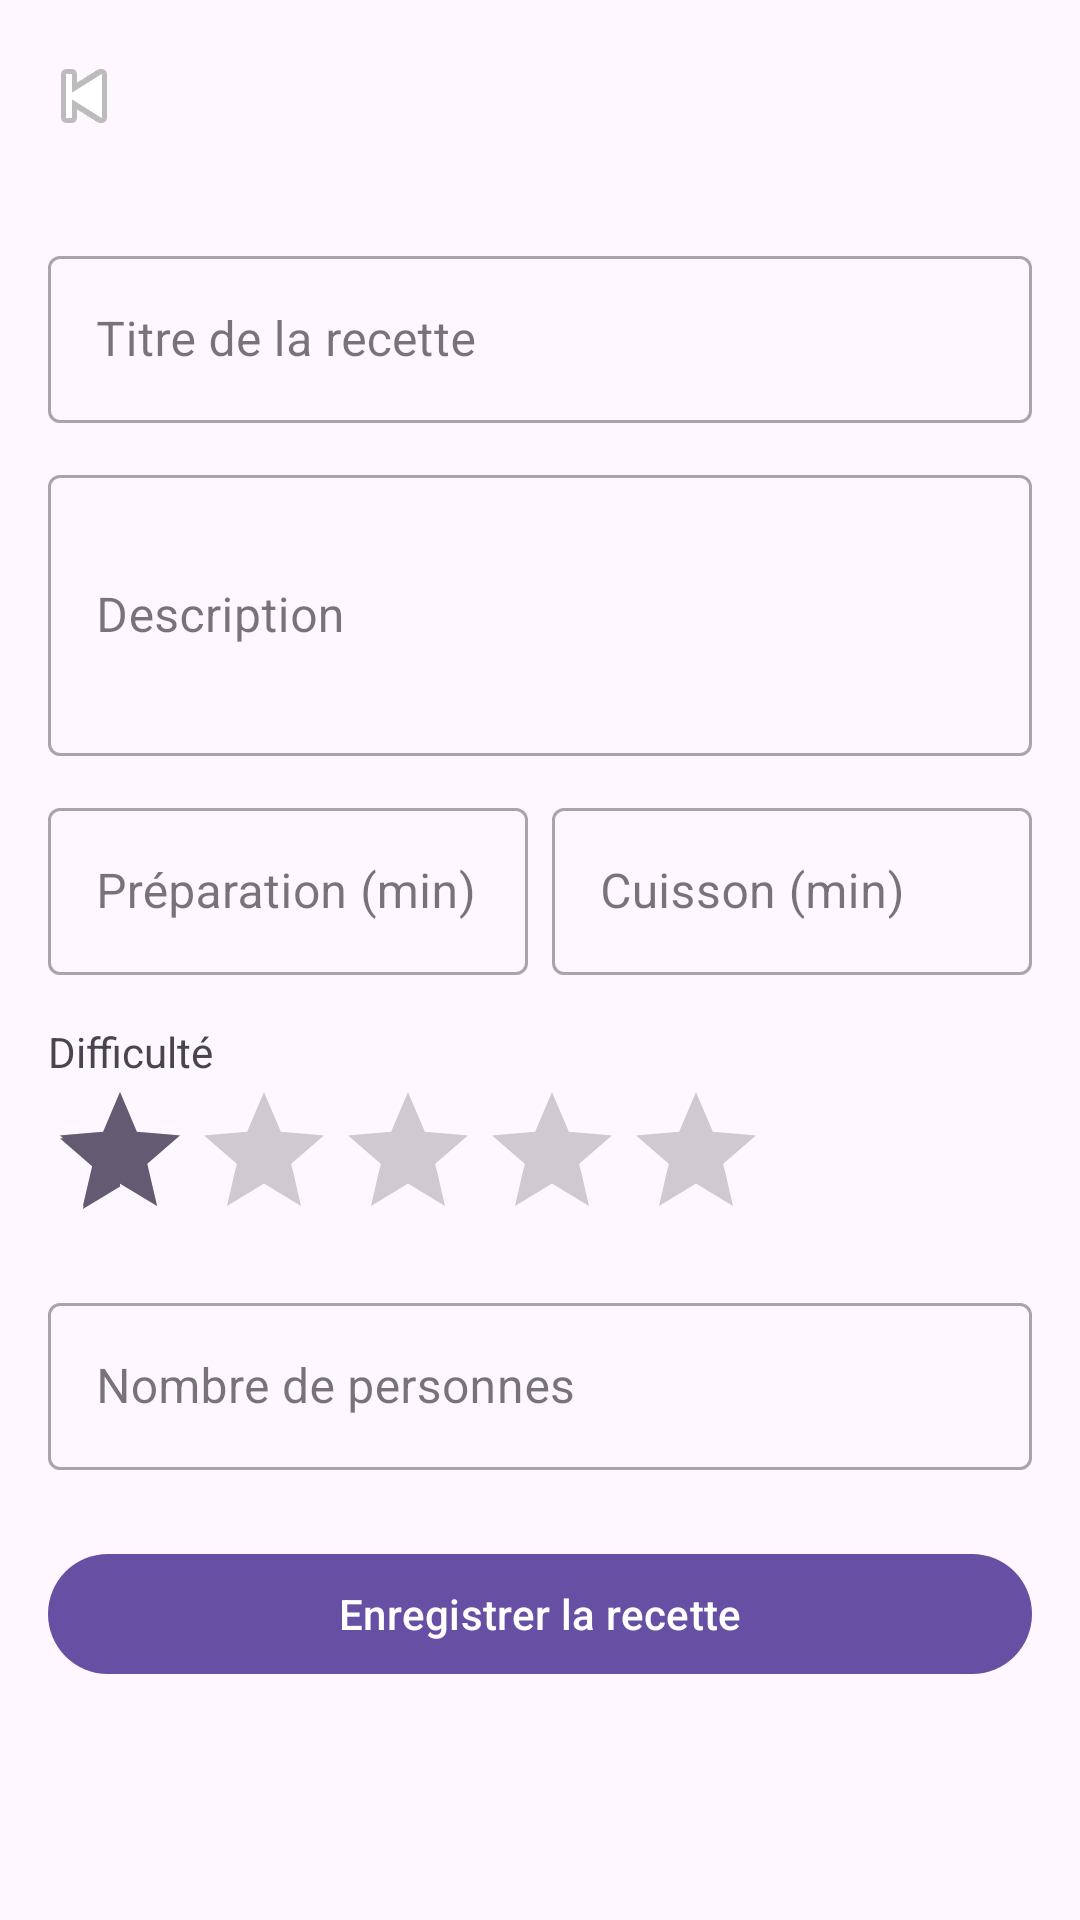

The Android layout XML behind this screen, and the referenced resources:
<!-- AndroidManifest.xml: application theme Theme.AppRecettes -->
<!-- res/layout/fragment_ajout_recette.xml -->
<?xml version="1.0" encoding="utf-8"?>

<androidx.coordinatorlayout.widget.CoordinatorLayout
    xmlns:android="http://schemas.android.com/apk/res/android"
    xmlns:app="http://schemas.android.com/apk/res-auto"
    android:layout_width="match_parent"
    android:layout_height="match_parent">

    <com.google.android.material.appbar.AppBarLayout
        android:layout_width="match_parent"
        android:layout_height="wrap_content">

        <com.google.android.material.appbar.MaterialToolbar
            android:id="@+id/toolbar"
            android:layout_width="match_parent"
            android:layout_height="?attr/actionBarSize"
            android:title="Nouvelle Recette"
            app:navigationIcon="@android:drawable/ic_media_previous" />

    </com.google.android.material.appbar.AppBarLayout>

    <androidx.core.widget.NestedScrollView
        android:layout_width="match_parent"
        android:layout_height="match_parent"
        app:layout_behavior="@string/appbar_scrolling_view_behavior">

        <LinearLayout
            android:layout_width="match_parent"
            android:layout_height="wrap_content"
            android:orientation="vertical"
            android:padding="16dp">

            <com.google.android.material.textfield.TextInputLayout
                android:layout_width="match_parent"
                android:layout_height="wrap_content"
                android:hint="Titre de la recette"
                style="@style/Widget.MaterialComponents.TextInputLayout.OutlinedBox">

                <com.google.android.material.textfield.TextInputEditText
                    android:id="@+id/edit_titre"
                    android:layout_width="match_parent"
                    android:layout_height="wrap_content"
                    android:inputType="textCapSentences" />

            </com.google.android.material.textfield.TextInputLayout>

            <com.google.android.material.textfield.TextInputLayout
                android:layout_width="match_parent"
                android:layout_height="wrap_content"
                android:layout_marginTop="12dp"
                android:hint="Description"
                style="@style/Widget.MaterialComponents.TextInputLayout.OutlinedBox">

                <com.google.android.material.textfield.TextInputEditText
                    android:id="@+id/edit_description"
                    android:layout_width="match_parent"
                    android:layout_height="wrap_content"
                    android:inputType="textMultiLine"
                    android:minLines="3" />

            </com.google.android.material.textfield.TextInputLayout>

            <LinearLayout
                android:layout_width="match_parent"
                android:layout_height="wrap_content"
                android:layout_marginTop="12dp"
                android:orientation="horizontal">

                <com.google.android.material.textfield.TextInputLayout
                    android:layout_width="0dp"
                    android:layout_height="wrap_content"
                    android:layout_weight="1"
                    android:layout_marginEnd="8dp"
                    android:hint="Préparation (min)"
                    style="@style/Widget.MaterialComponents.TextInputLayout.OutlinedBox">

                    <com.google.android.material.textfield.TextInputEditText
                        android:id="@+id/edit_temps_prep"
                        android:layout_width="match_parent"
                        android:layout_height="wrap_content"
                        android:inputType="number" />

                </com.google.android.material.textfield.TextInputLayout>

                <com.google.android.material.textfield.TextInputLayout
                    android:layout_width="0dp"
                    android:layout_height="wrap_content"
                    android:layout_weight="1"
                    android:hint="Cuisson (min)"
                    style="@style/Widget.MaterialComponents.TextInputLayout.OutlinedBox">

                    <com.google.android.material.textfield.TextInputEditText
                        android:id="@+id/edit_temps_cuisson"
                        android:layout_width="match_parent"
                        android:layout_height="wrap_content"
                        android:inputType="number" />

                </com.google.android.material.textfield.TextInputLayout>

            </LinearLayout>

            <TextView
                android:layout_width="match_parent"
                android:layout_height="wrap_content"
                android:layout_marginTop="16dp"
                android:text="Difficulté"
                android:textSize="14sp" />

            <RatingBar
                android:id="@+id/rating_difficulte"
                android:layout_width="wrap_content"
                android:layout_height="wrap_content"
                android:numStars="5"
                android:stepSize="1"
                android:rating="1" />

            <com.google.android.material.textfield.TextInputLayout
                android:layout_width="match_parent"
                android:layout_height="wrap_content"
                android:layout_marginTop="12dp"
                android:hint="Nombre de personnes"
                style="@style/Widget.MaterialComponents.TextInputLayout.OutlinedBox">

                <com.google.android.material.textfield.TextInputEditText
                    android:id="@+id/edit_personnes"
                    android:layout_width="match_parent"
                    android:layout_height="wrap_content"
                    android:inputType="number" />

            </com.google.android.material.textfield.TextInputLayout>

            <com.google.android.material.button.MaterialButton
                android:id="@+id/btn_save"
                android:layout_width="match_parent"
                android:layout_height="wrap_content"
                android:layout_marginTop="24dp"
                android:text="Enregistrer la recette" />

        </LinearLayout>

    </androidx.core.widget.NestedScrollView>

</androidx.coordinatorlayout.widget.CoordinatorLayout>
<!-- resources referenced by this layout -->
<resources>
  <style name="Theme.AppRecettes" parent="Base.Theme.AppRecettes" />
  <style name="Base.Theme.AppRecettes" parent="Theme.Material3.DayNight.NoActionBar">
          
          
      </style>
</resources>
